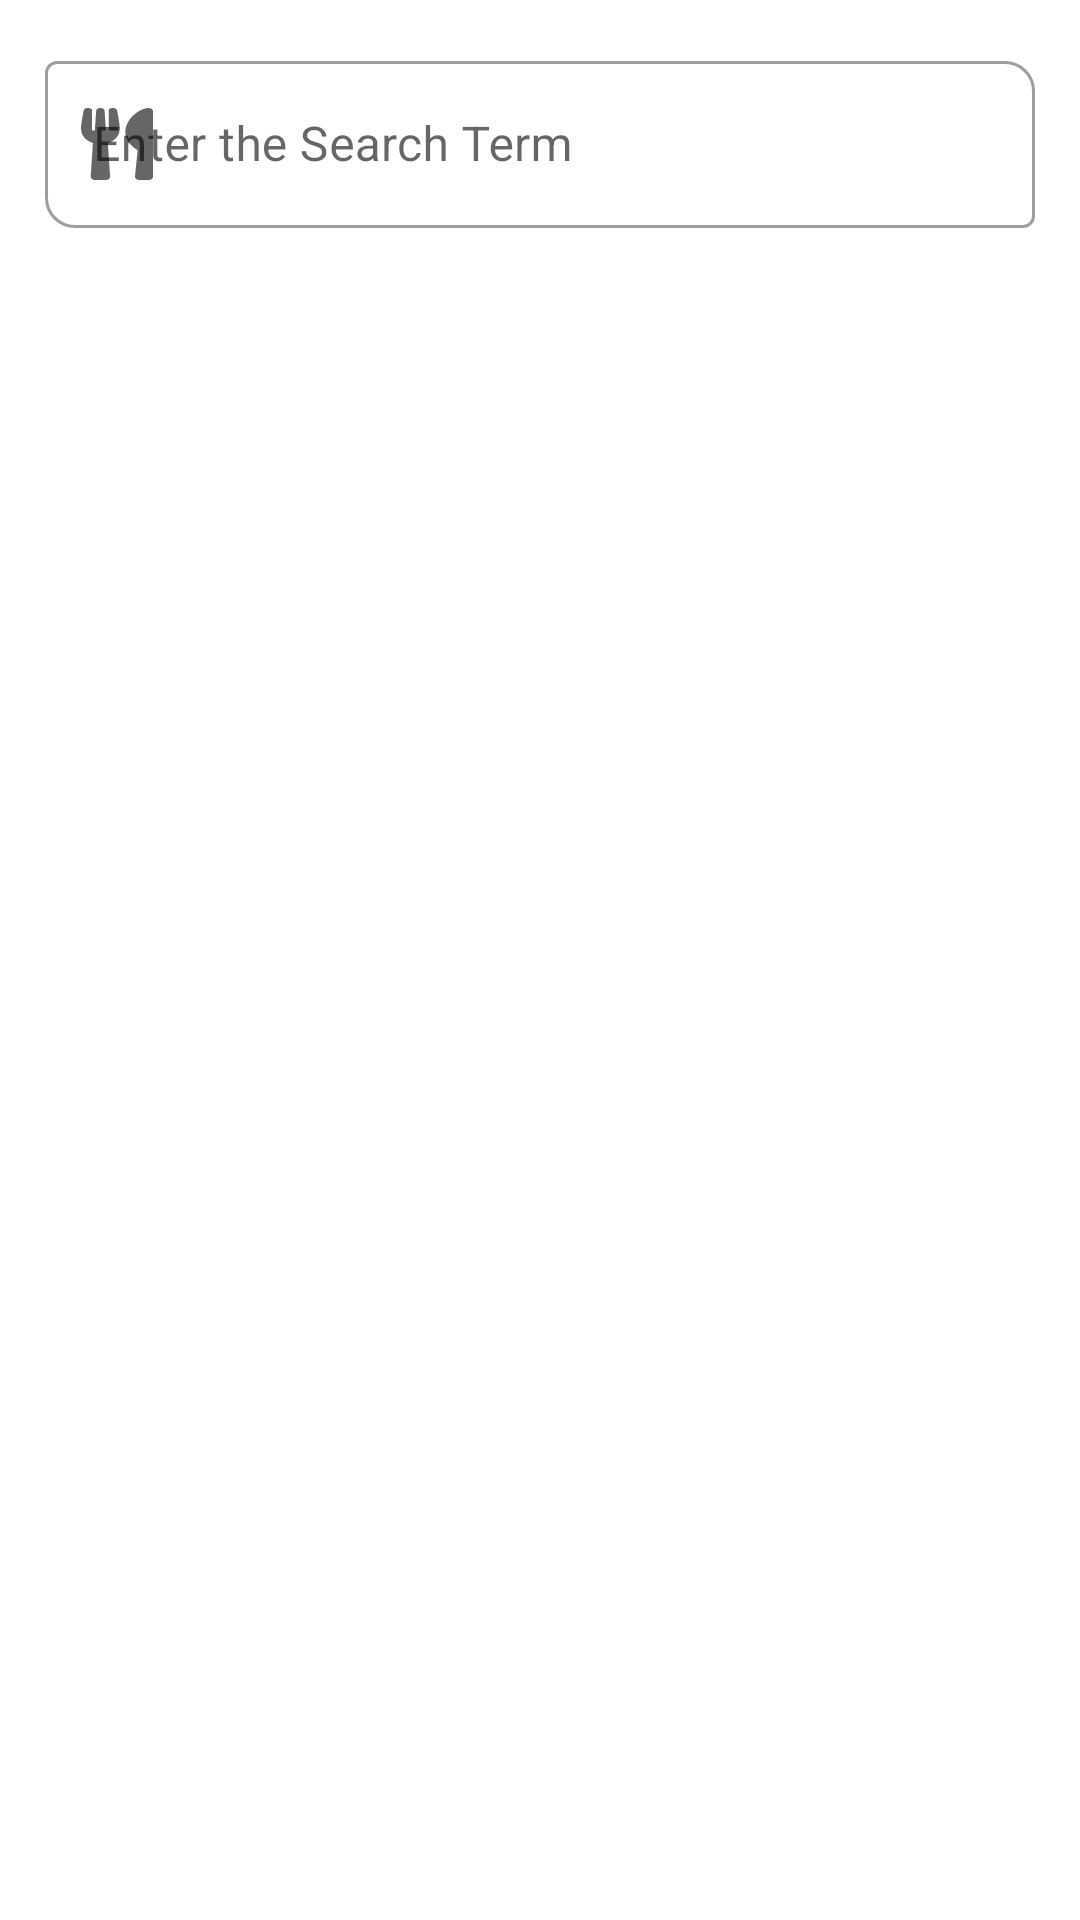

Reconstruct the res/layout file that produces this screen, plus the resources it refers to.
<!-- AndroidManifest.xml: application theme Theme.PaglaKhabiKi -->
<!-- res/layout/fragment_food.xml -->
<?xml version="1.0" encoding="utf-8"?>
<RelativeLayout xmlns:android="http://schemas.android.com/apk/res/android"
    xmlns:tools="http://schemas.android.com/tools"
    android:layout_width="match_parent"
    android:layout_height="match_parent"
    xmlns:app="http://schemas.android.com/apk/res-auto"
    tools:context=".Fragments.Food">

    
    <com.google.android.material.textfield.TextInputLayout
        android:id="@+id/filter_layout"
        android:layout_width="match_parent"
        android:layout_height="wrap_content"
        android:padding="15dp"
        android:visibility="gone"
        style="@style/Widget.MaterialComponents.TextInputLayout.OutlinedBox.ExposedDropdownMenu"
        android:hint="Filter">
        <com.google.android.material.textfield.MaterialAutoCompleteTextView
            android:id="@+id/filter"
            android:layout_width="match_parent"
            android:layout_height="match_parent"
            android:text="Name"
            android:inputType="none"/>
    </com.google.android.material.textfield.TextInputLayout>
    <com.google.android.material.textfield.TextInputLayout
        android:id="@+id/meal_layout"
        android:layout_width="match_parent"
        android:layout_height="wrap_content"
        android:layout_below="@id/filter_layout"
        android:hint="Enter the Search Term"
        app:boxBackgroundMode="outline"
        style="@style/Widget.MaterialComponents.TextInputLayout.OutlinedBox"
        app:boxCornerRadiusTopEnd="10dp"
        app:boxCornerRadiusBottomStart="10dp"
        android:padding="15dp"
        app:endIconMode="custom"
        app:startIconDrawable="@drawable/ic_utensils_solid"
        app:endIconDrawable="@drawable/ic_baseline_search_24">
        <com.google.android.material.textfield.TextInputEditText
            android:id="@+id/meal_name"
            android:layout_width="match_parent"
            android:layout_height="wrap_content" />
    </com.google.android.material.textfield.TextInputLayout>

    <ListView
        android:id="@+id/food_list"
        android:layout_width="match_parent"
        android:layout_height="match_parent"
        android:scrollbars="vertical"
        android:layout_below="@id/meal_layout"
        android:padding="10dp" />

</RelativeLayout>
<!-- resources referenced by this layout -->
<resources>
  <!-- drawable ic_utensils_solid (drawable) -->
  <vector xmlns:android="http://schemas.android.com/apk/res/android"
      android:width="24dp"
      android:height="24dp"
      android:viewportWidth="416"
      android:viewportHeight="512">
    <path
        android:pathData="M207.9,15.2c0.8,4.7 16.1,94.5 16.1,128.8 0,52.3 -27.8,89.6 -68.9,104.6L168,486.7c0.7,13.7 -10.2,25.3 -24,25.3L80,512c-13.7,0 -24.7,-11.5 -24,-25.3l12.9,-238.1C27.7,233.6 0,196.2 0,144 0,109.6 15.3,19.9 16.1,15.2 19.3,-5.1 61.4,-5.4 64,16.3v141.2c1.3,3.4 15.1,3.2 16,0 1.4,-25.3 7.9,-139.2 8,-141.8 3.3,-20.8 44.7,-20.8 47.9,0 0.2,2.7 6.6,116.5 8,141.8 0.9,3.2 14.8,3.4 16,0L159.9,16.3c2.6,-21.6 44.8,-21.4 48,-1.1zM327.1,300.9l-15,185.1c-1.2,14 9.9,26 23.9,26h56c13.3,0 24,-10.7 24,-24L416,24c0,-13.2 -10.7,-24 -24,-24 -82.5,0 -221.4,178.5 -64.9,300.9z"
        android:fillColor="@color/white"/>
  </vector>
  <style name="Theme.PaglaKhabiKi" parent="Theme.MaterialComponents.DayNight.NoActionBar">
          
          <item name="colorPrimary">@color/purple_500</item>
          <item name="colorPrimaryVariant">@color/purple_700</item>
          <item name="colorOnPrimary">@color/white</item>
          
          <item name="colorSecondary">@color/teal_200</item>
          <item name="colorSecondaryVariant">@color/teal_700</item>
          <item name="colorOnSecondary">@color/black</item>
          
          <item name="android:statusBarColor" tools:targetApi="l">?attr/colorPrimaryVariant</item>
          
      </style>
  <!-- not gathered from this repository: default colours our renderer supplied (Android Studio template values) -->
  <color name="purple_500">#FF6200EE</color>
  <color name="purple_700">#FF3700B3</color>
  <color name="teal_200">#FF03DAC5</color>
  <color name="teal_700">#FF018786</color>
  <color name="black">#FF000000</color>
  <color name="white">#FFFFFFFF</color>
</resources>
